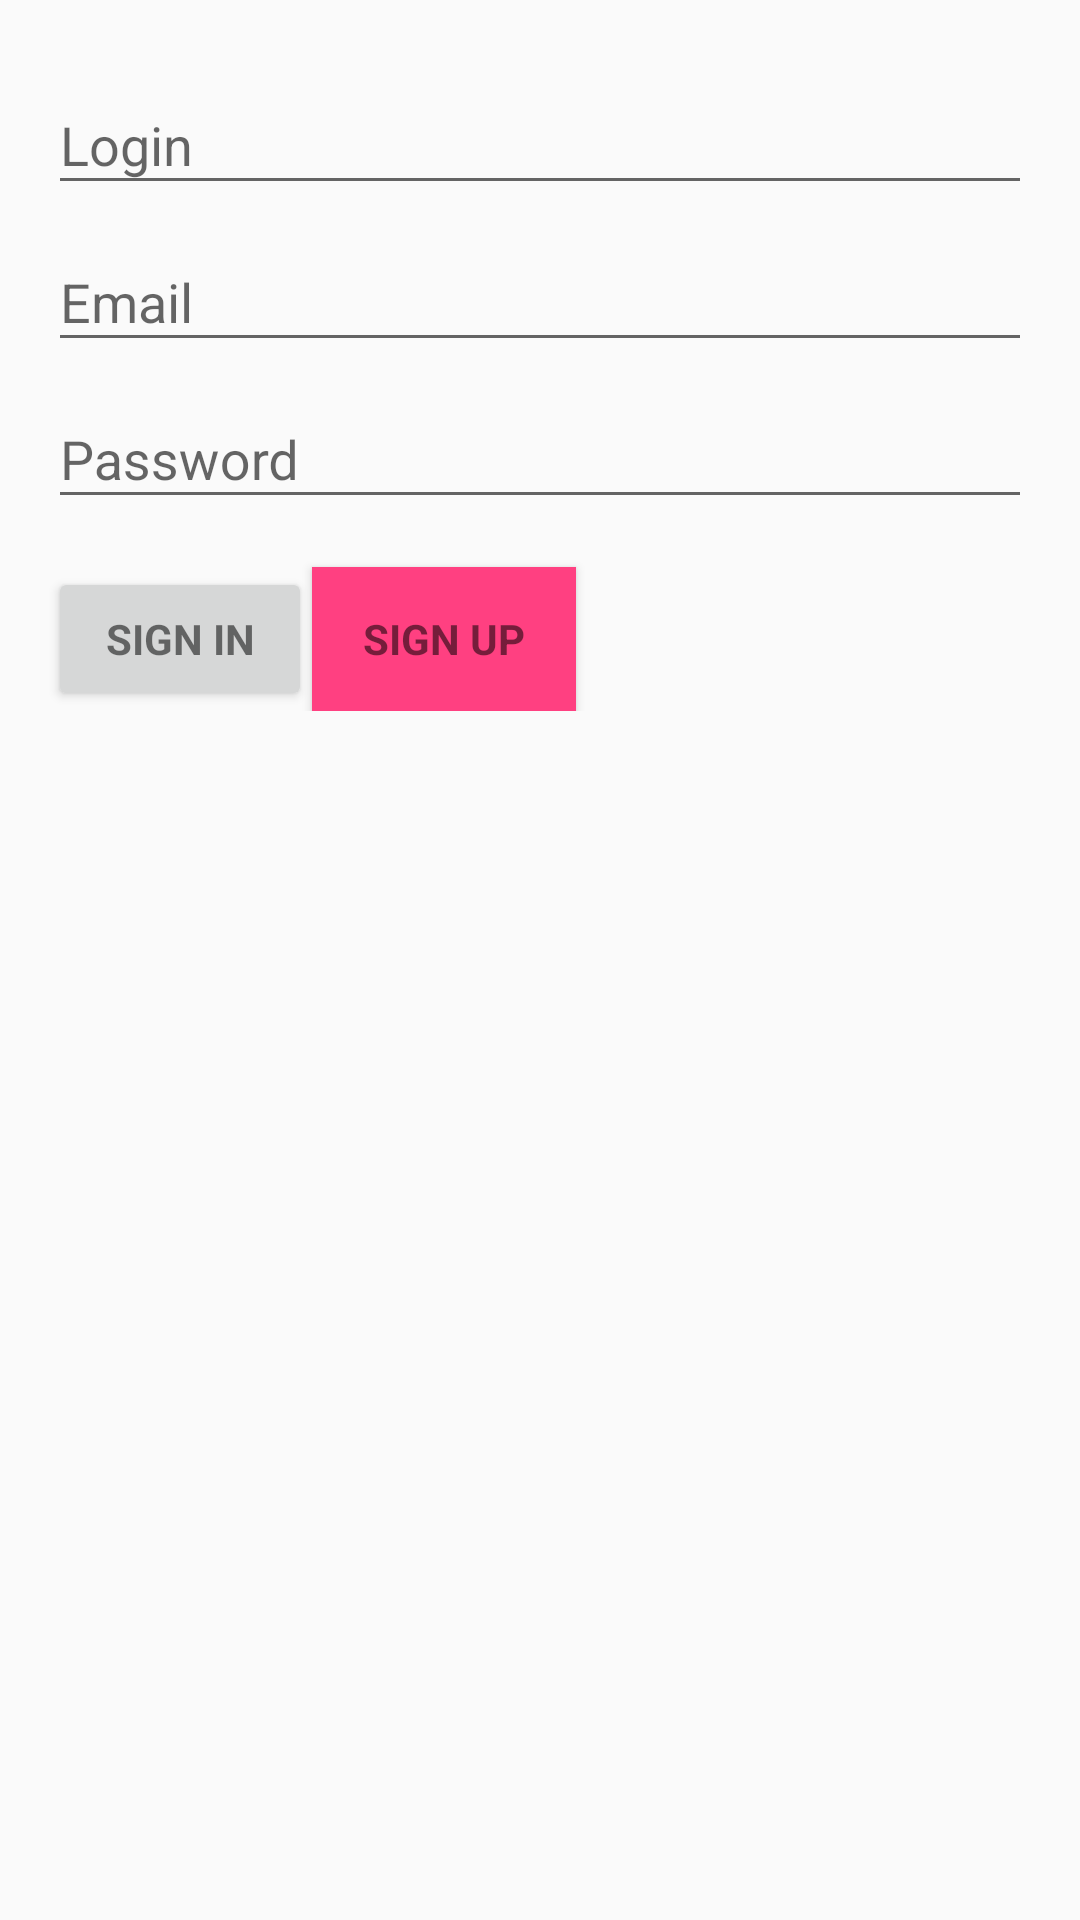

Reconstruct the res/layout file that produces this screen, plus the resources it refers to.
<!-- AndroidManifest.xml: application theme AppTheme -->
<!-- res/layout/activity_sign_up.xml -->
<LinearLayout xmlns:android="http://schemas.android.com/apk/res/android"
    xmlns:tools="http://schemas.android.com/tools"
    android:layout_width="match_parent"
    android:layout_height="match_parent"
    android:gravity="center_horizontal"
    android:orientation="vertical"
    android:paddingBottom="@dimen/activity_vertical_margin"
    android:paddingLeft="@dimen/activity_horizontal_margin"
    android:paddingRight="@dimen/activity_horizontal_margin"
    android:paddingTop="@dimen/activity_vertical_margin"
    tools:context="com.plan_app.android_plan_app.sign_up.SignUpActivity">

    
    <ProgressBar
        android:id="@+id/login_progress"
        style="?android:attr/progressBarStyleLarge"
        android:layout_width="wrap_content"
        android:layout_height="wrap_content"
        android:layout_marginBottom="8dp"
        android:visibility="gone" />

    <ScrollView
        android:id="@+id/login_form"
        android:layout_width="match_parent"
        android:layout_height="match_parent">

        <LinearLayout
            android:id="@+id/email_login_form"
            android:layout_width="match_parent"
            android:layout_height="wrap_content"
            android:orientation="vertical">

            <android.support.design.widget.TextInputLayout
                android:layout_width="match_parent"
                android:layout_height="wrap_content">

                <AutoCompleteTextView
                    android:id="@+id/name"
                    android:layout_width="match_parent"
                    android:layout_height="wrap_content"
                    android:hint="@string/prompt_login"
                    android:inputType="text"
                    android:maxLines="1"
                    android:singleLine="true" />

            </android.support.design.widget.TextInputLayout>

            <android.support.design.widget.TextInputLayout
                android:layout_width="match_parent"
                android:layout_height="wrap_content">

                <AutoCompleteTextView
                    android:id="@+id/email"
                    android:layout_width="match_parent"
                    android:layout_height="wrap_content"
                    android:hint="@string/prompt_email"
                    android:inputType="textEmailAddress"
                    android:maxLines="1"
                    android:singleLine="true" />

            </android.support.design.widget.TextInputLayout>

            <android.support.design.widget.TextInputLayout
                android:layout_width="match_parent"
                android:layout_height="wrap_content">

                <EditText
                    android:id="@+id/password"
                    android:layout_width="match_parent"
                    android:layout_height="wrap_content"
                    android:hint="@string/prompt_password"
                    android:imeActionId="6"
                    android:imeActionLabel="@string/action_sign_in_short"
                    android:imeOptions="actionUnspecified"
                    android:inputType="textPassword"
                    android:maxLines="1"
                    android:singleLine="true" />

            </android.support.design.widget.TextInputLayout>

        <LinearLayout
            android:id="@+id/buttons"
            android:layout_width="match_parent"
            android:layout_height="wrap_content"
            android:orientation="horizontal">
            <Button
                android:id="@+id/email_sign_in_button"
                style="?android:textAppearanceSmall"
                android:layout_width="wrap_content"
                android:layout_height="wrap_content"
                android:layout_marginTop="16dp"
                android:text="@string/action_sign_in"
                android:textStyle="bold" />
            <Button
                android:id="@+id/email_sign_up_button"
                style="?android:textAppearanceSmall"
                android:layout_width="wrap_content"
                android:layout_height="wrap_content"
                android:layout_marginTop="16dp"
                android:text="@string/action_sign_up"
                android:background="@color/colorAccent"
                android:textStyle="bold" />
        </LinearLayout>


        </LinearLayout>
    </ScrollView>
</LinearLayout>
<!-- resources referenced by this layout -->
<resources>
  <color name="colorAccent">#FF4081</color>
  <dimen name="activity_horizontal_margin">16dp</dimen>
  <dimen name="activity_vertical_margin">16dp</dimen>
  <string name="action_sign_in">Sign in</string>
  <string name="action_sign_in_short">Sign in</string>
  <string name="action_sign_up">Sign up</string>
  <string name="prompt_email">Email</string>
  <string name="prompt_login">Login</string>
  <string name="prompt_password">Password</string>
  <style name="AppTheme" parent="Theme.AppCompat.Light.DarkActionBar">
          
          <item name="colorPrimary">@color/colorPrimary</item>
          <item name="colorPrimaryDark">@color/colorPrimaryDark</item>
          <item name="colorAccent">@color/colorAccent</item>
      </style>
  <color name="colorPrimary">#717fce</color>
  <color name="colorPrimaryDark">#717fce</color>
</resources>
